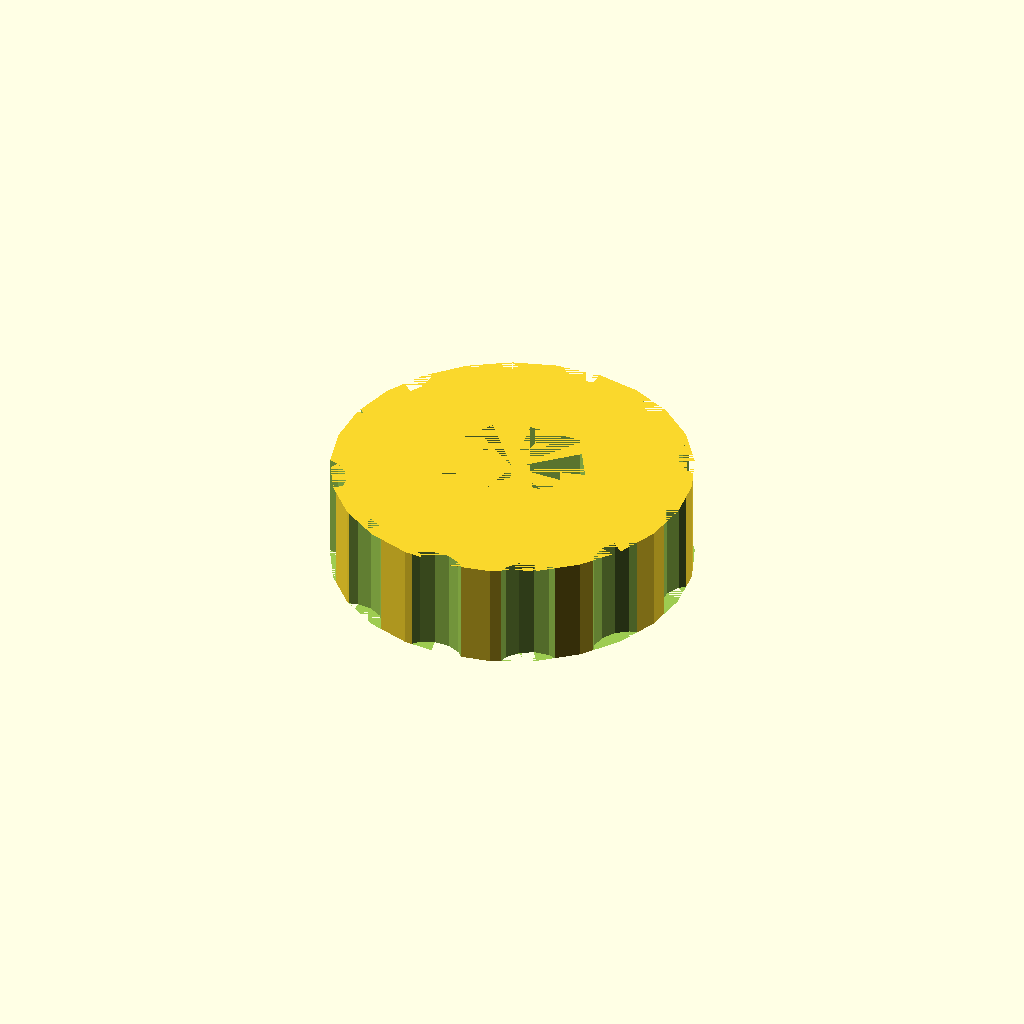
Cell 1: rendered with the file's own defaults.
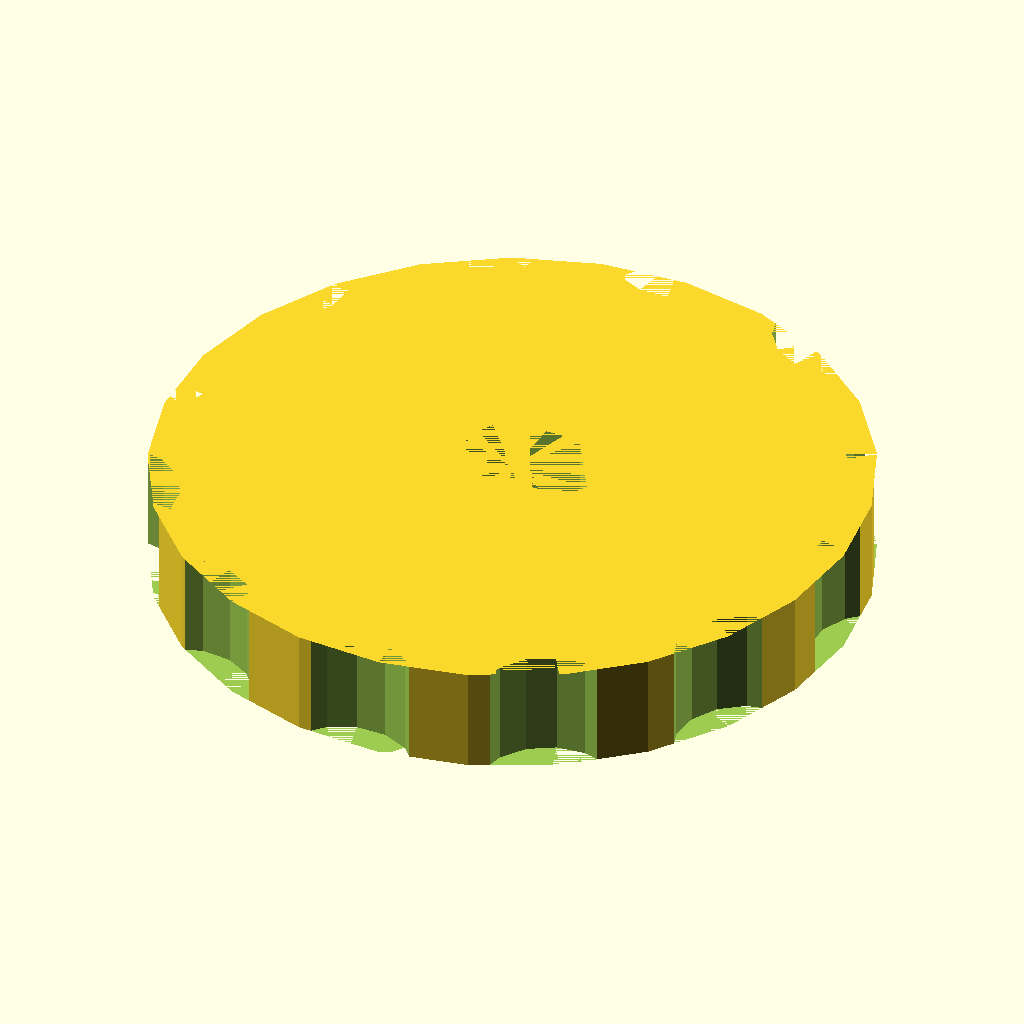
Cell 2: the same model with totd = 40.
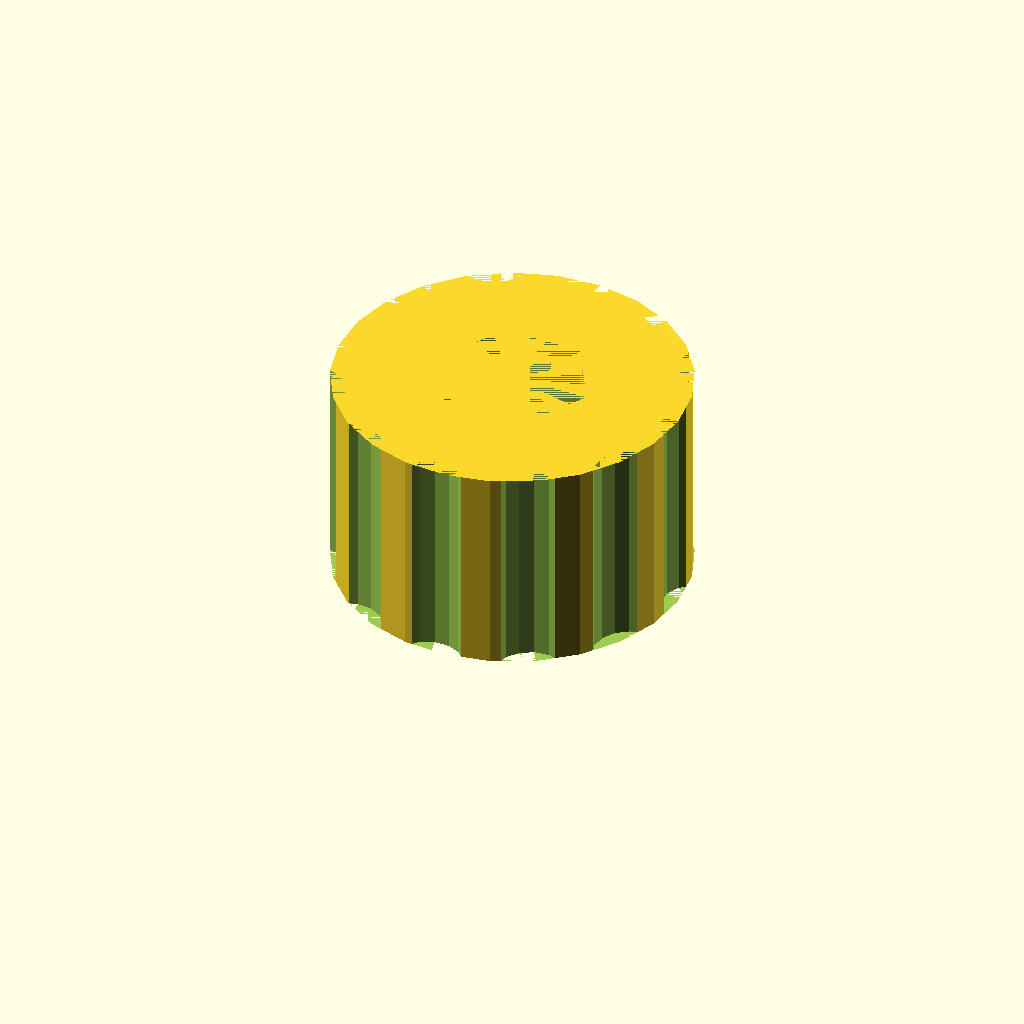
Cell 3 — height set to 12, the other parameters unchanged.
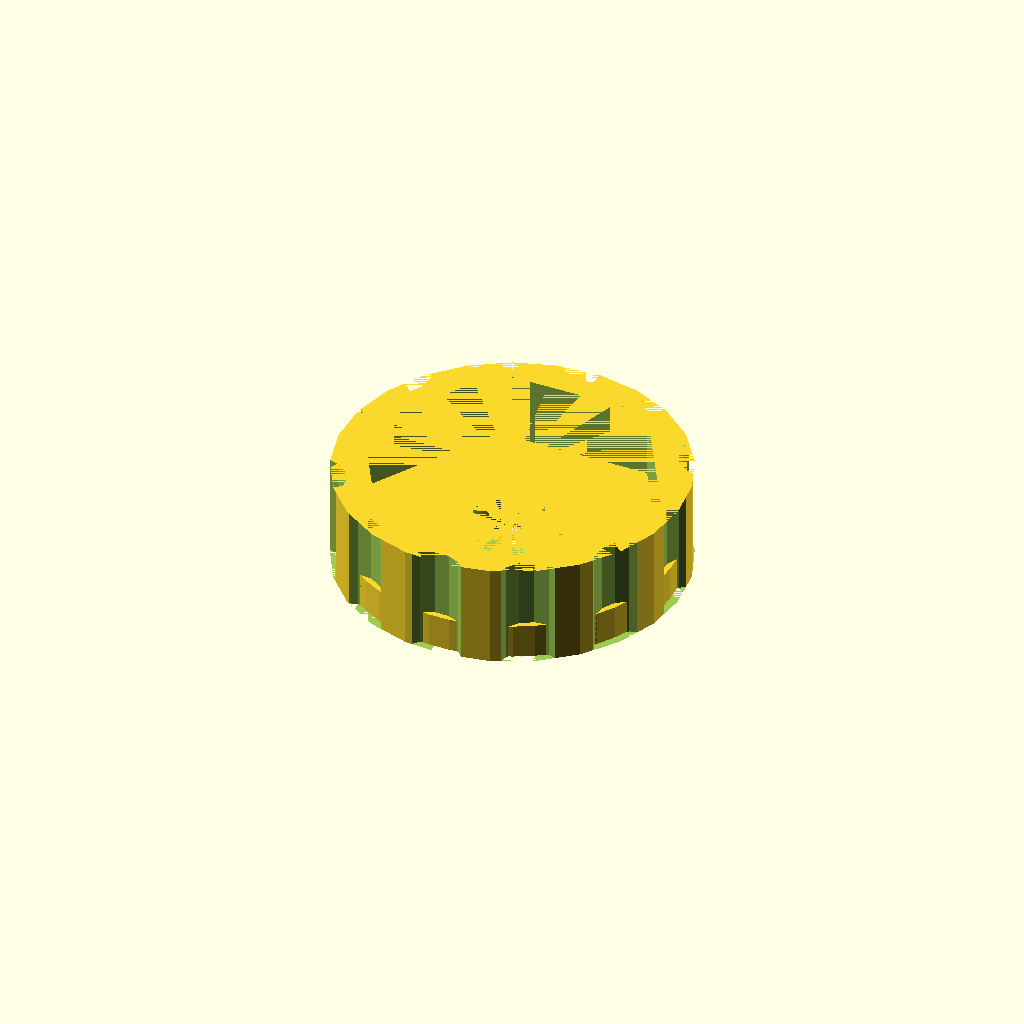
Cell 4 — nutd set to 18, the other parameters unchanged.
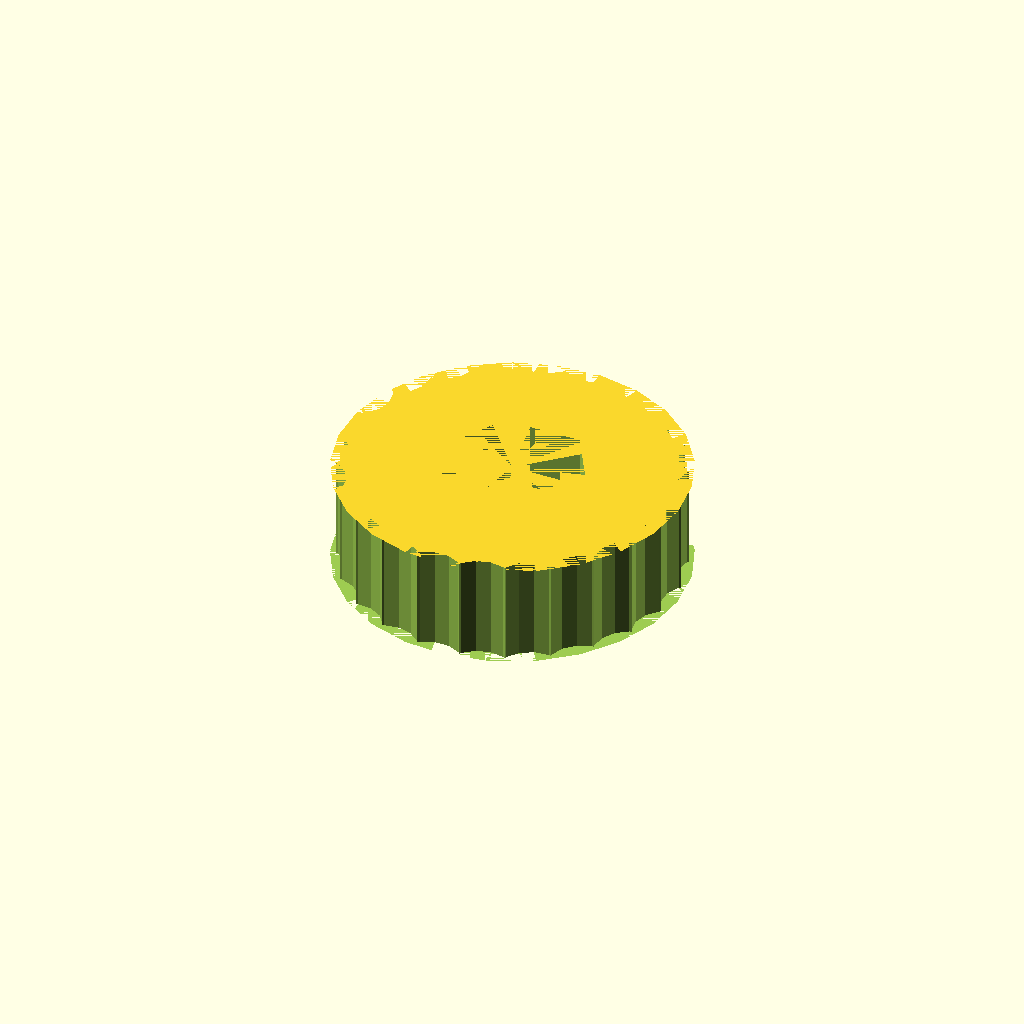
Cell 5: the same model with knurls = 24.
All cells are drawn from one camera (rotation 55°, 0°, 25°, orthographic, colour scheme Cornfield), so only the parameter changes between them.
OpenSCAD source file openscad/knurled_nut_holder.scad:
// Knurled hex nut holder
// Glyn Cowles Feb 2015
// Modified by n800s, 2019

// Total diameter of knob
totd=20;
// Height of knob
height=6;
// Nut diameter (point to point not flat to flat)
nutd=9;
// Number of knurls
knurls=12;
// M?
bolt_d = 5;
// Bottom height
bottom_h = 2;

difference() {
    cylinder(h=height, d=totd, $fn=25);
    cylinder(h=height, d=nutd, $fn=6);
    for (r=[0:360/knurls:360]) {
        rotate([0,0,r]) translate([totd/1.8,0,0]) cylinder(h=height,r=(totd/5)/2,$fn=15);
    }
}
difference() {
	cylinder(h=bottom_h, d=nutd+(totd-nutd)/2, $fn=50);
	cylinder(h=bottom_h, d=bolt_d+0.6, $fn=50);
}
Customizer parameters (derived from the source; name, type, default, range or options):
totd: number, default 20
height: number, default 6
nutd: number, default 9
knurls: number, default 12
bolt_d: number, default 5
bottom_h: number, default 2
